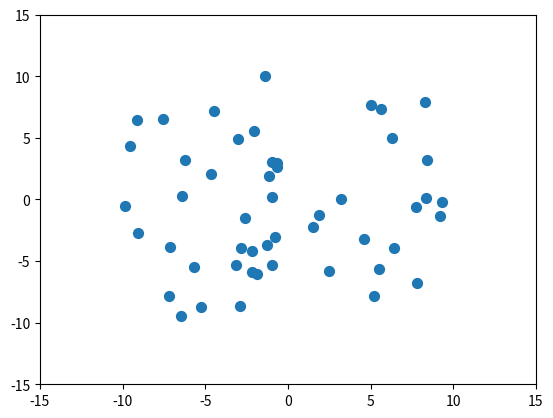

Here is the Python script that generated this plot:
import numpy as np
import matplotlib.pyplot as plt
import matplotlib.animation as animation

# Constants
G = 6.67430e-11
PARTICLE_COUNT = 50
PARTICLE_MASS = 1.0
TIMESTEP = 0.01
TOTAL_TIME = 10.0
GRAVITY_BOOST_FACTOR = 1000

class Particle:
    def __init__(self, x, y, vx, vy, mass):
        self.x = x
        self.y = y
        self.vx = vx
        self.vy = vy
        self.mass = mass

    def update_position(self):
        self.x += self.vx * TIMESTEP
        self.y += self.vy * TIMESTEP

    def update_velocity(self, ax, ay):
        self.vx += ax * TIMESTEP
        self.vy += ay * TIMESTEP

    def distance_to(self, other):
        return np.sqrt((self.x - other.x)**2 + (self.y - other.y)**2)

# Initialize particles
particles = []
for _ in range(PARTICLE_COUNT):
    x = np.random.uniform(-10, 10)
    y = np.random.uniform(-10, 10)
    vx = np.random.uniform(-1, 1)
    vy = np.random.uniform(-1, 1)
    particles.append(Particle(x, y, vx, vy, PARTICLE_MASS))

def calculate_forces():
    for i, p1 in enumerate(particles):
        ax, ay = 0, 0
        for j, p2 in enumerate(particles):
            if i != j:
                r = p1.distance_to(p2)
                if r > 0.1:  # Minimum distance to prevent extreme accelerations
                    F = GRAVITY_BOOST_FACTOR * G * p1.mass * p2.mass / (r**2)
                    ax += F * (p2.x - p1.x) / r
                    ay += F * (p2.y - p1.y) / r
        p1.update_velocity(ax, ay)
        p1.update_position()

def animate(i):
    calculate_forces()
    x = [p.x for p in particles]
    y = [p.y for p in particles]
    scatter.set_offsets(np.c_[x, y])
    return scatter,

# Create figure and axis
fig, ax = plt.subplots()
scatter = ax.scatter([p.x for p in particles], [p.y for p in particles], s=50)

# Set plot limits
ax.set_xlim(-15, 15)
ax.set_ylim(-15, 15)

# Animate
ani = animation.FuncAnimation(fig, animate, 
                            frames=int(TOTAL_TIME/TIMESTEP),
                            interval=20, blit=True)

plt.show()